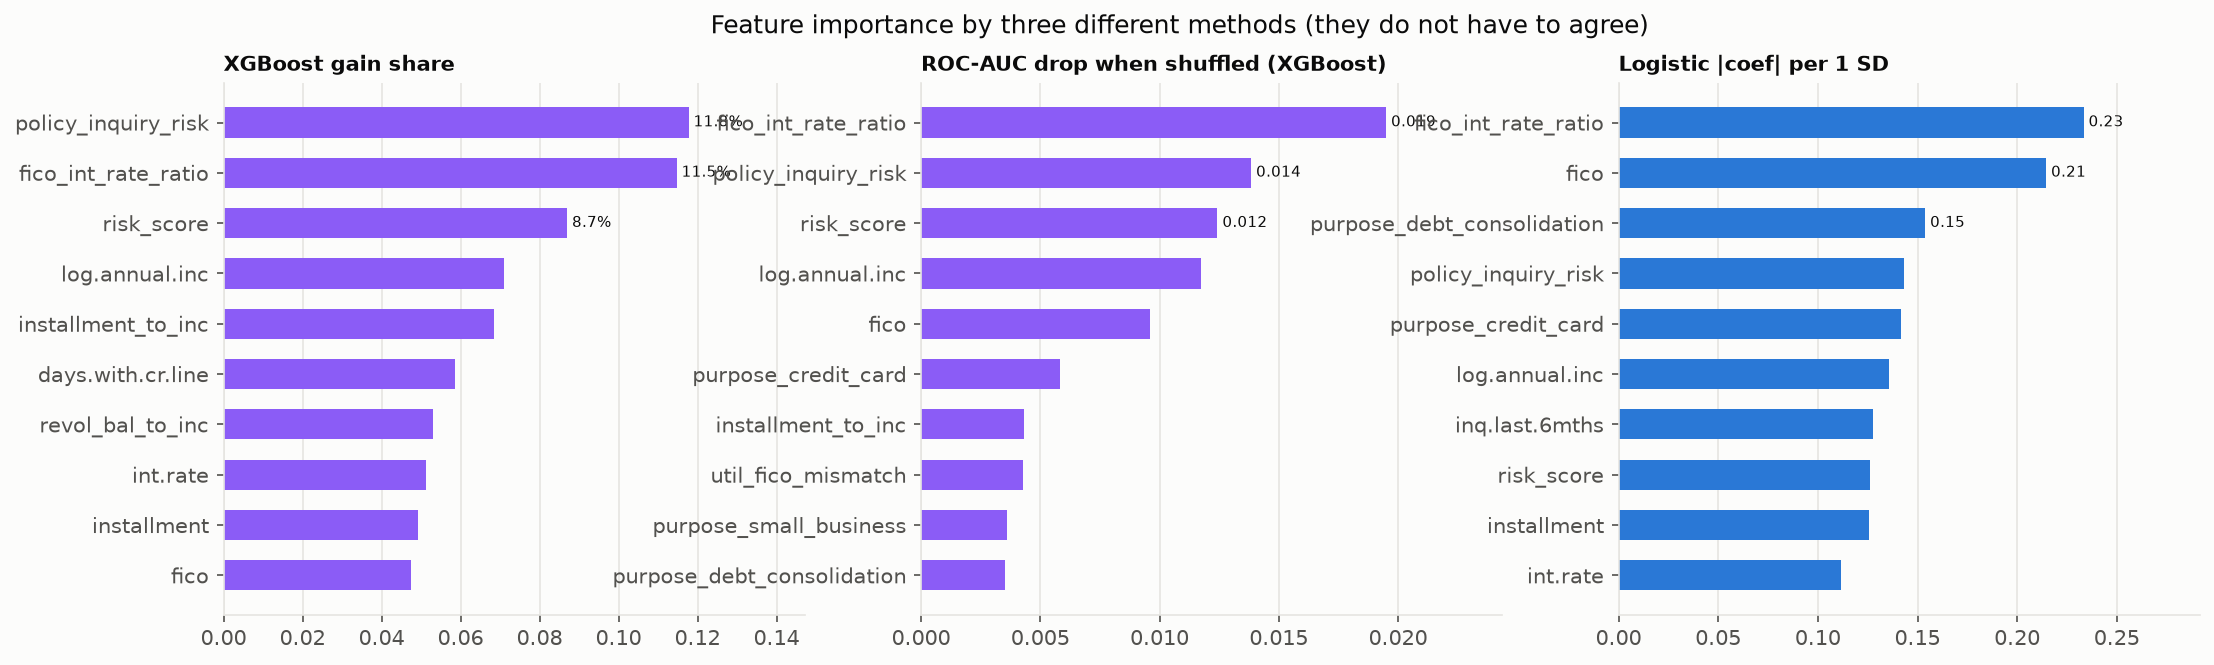

The table this chart was drawn from, first rows:
feature, Logistic Regression, Decision Tree, Random Forest, Gradient Boosting, XGBoost, SVC (linear), SVC (rbf), k-NN, Naive Bayes, Perceptron (averaged), Single-Layer Perceptron, MLP, EBM (additive), xgboost_permutation_aucloss, logistic_coef_per_1SD, logistic_odds_ratio
policy_inquiry_risk, 0.06588, 0.3342, 0.06092, 0.08035, 0.1177, 0.06495, 0.03315, 0.0, 0.09015, 0.03497, 0.0587, 0.05302, 0.052, 0.01384, 0.1434, 1.154
fico_int_rate_ratio, 0.1072, 0.2472, 0.08088, 0.3436, 0.1147, 0.05537, 0.03375, 0.07704, 0.08651, 0.1691, 0.1258, 0.07069, 0.2146, 0.0195, -0.2333, 0.7919
risk_score, 0.05802, 0.0539, 0.06733, 0.08935, 0.08696, 0.1369, 0.03889, 0.0, 0.09492, 0.01421, 0.05076, 0.07819, 0.05804, 0.01243, 0.1263, 1.135
log.annual.inc, 0.06235, 0.02152, 0.05084, 0.06302, 0.07092, 0.06754, 0.05899, 0.1439, 0.02998, 0.05003, 0.06566, 0.06652, 0.06596, 0.01173, -0.1357, 0.8731
installment_to_inc, 0.03707, 0.03162, 0.06075, 0.05209, 0.06848, 0.03143, 0.04051, 0.002963, 0.0377, 0.003417, 0.02428, 0.0436, 0.009077, 0.004313, 0.08071, 1.084
days.with.cr.line, 0.005414, 0.03685, 0.05124, 0.04927, 0.05864, 0.004975, 0.07314, 0.0, 0.02795, 0.002588, 0.006506, 0.03561, 0.006529, -0.0003331, 0.01179, 1.012
revol_bal_to_inc, 0.01312, 0.0616, 0.05425, 0.03728, 0.05295, 0.00843, 0.0297, 0.1164, 0.02712, 0.0105, 0.01681, 0.004085, 0.005702, 0.001598, 0.02856, 1.029
int.rate, 0.05137, 0.0, 0.06912, 0.02855, 0.0512, 0.0004045, 0.0345, 0.005714, 0.08055, 0.1319, 0.0776, 0.03023, 0.152, 0.0001526, -0.1118, 0.8942
installment, 0.05777, 0.03918, 0.05327, 0.04677, 0.04934, 0.04623, 0.03908, 0.07111, 0.03163, 0.04651, 0.05785, 0.03441, 0.06726, 0.002608, 0.1258, 1.134
fico, 0.09853, 0.02496, 0.05284, 0.0272, 0.04757, 0.08263, 0.07279, 0.0, 0.07818, 0.03842, 0.08795, 0.06005, 0.05433, 0.009592, -0.2145, 0.8069
inq_per_credit_age, 0.02304, 0.01722, 0.06581, 0.02971, 0.04712, 0.02004, 0.02672, 0.007619, 0.06743, 0.01527, 0.02159, 0.007748, 0.01493, 0.000905, -0.05016, 0.9511
dti, 0.006726, 0.0, 0.04947, 0.02176, 0.04409, 0.002683, 0.04049, 0.0, 0.0308, 0.003134, 0.004806, 0.02012, 0.004938, -0.0003467, 0.01464, 1.015
util_fico_mismatch, 0.0007343, 0.0455, 0.04679, 0.01762, 0.04396, 0.00426, 0.03215, 0.0, 0.04646, 0.06528, 0.0008477, 0.01234, 0.007252, 0.004286, 0.001599, 1.002
revol.util, 0.002557, 0.05365, 0.04831, 0.02159, 0.02533, 0.01087, 0.0293, 0.1418, 0.04429, 0.07099, 0.0006388, 0.01394, 0.006228, 0.0002985, 0.005567, 1.006
revol.bal, 0.02881, 0.0, 0.03999, 0.01653, 0.0217, 0.004595, 0.02846, 0.0, 0.03159, 0.03577, 0.03072, 0.02801, 0.01894, 0.002815, 0.06272, 1.065
revol_stress, 0.003857, 0.03268, 0.03936, 0.01166, 0.01704, 0.01852, 0.02047, 0.0, 0.02536, 0.0002308, 0.01754, 0.03499, 0.003771, -0.002002, -0.008398, 0.9916
inq.last.6mths, 0.05865, 0.0, 0.03728, 0.007281, 0.01602, 0.02641, 0.03097, 0.0, 0.07059, 0.09853, 0.06061, 0.07167, 0.04346, 0.00152, 0.1277, 1.136
purpose_debt_consolidation, 0.07065, 0.0, 0.007749, 0.01345, 0.0142, 0.07103, 0.03457, 0.06646, 0.008698, 0.0301, 0.06603, 0.05399, 0.07236, 0.00353, -0.1538, 0.8574
purpose_credit_card, 0.06509, 0.0, 0.003159, 0.01372, 0.01085, 0.06602, 0.03282, 0.1786, 0.0159, 0.03632, 0.05989, 0.05567, 0.04322, 0.005806, -0.1417, 0.8679
purpose_small_business, 0.03727, 0.0, 0.01025, 0.007037, 0.009925, 0.04852, 0.03617, 0.04698, 0.0001957, 0.01588, 0.03371, 0.02624, 0.01908, 0.003599, 0.08114, 1.085
delinq.2yrs, 0.02302, 0.0, 0.00323, 0.005084, 0.007595, 0.03129, 0.05366, 0.0, 0.0001953, 0.01684, 0.025, 0.03377, 0.01271, -0.0001818, -0.05013, 0.9511
pub.rec, 0.02099, 0.0, 0.002984, 0.002054, 0.00599, 0.02086, 0.04066, 0.02074, 0.0001957, 0.003811, 0.0161, 0.02921, 0.00818, 0.00058, 0.0457, 1.047
credit.policy, 0.02916, 0.0, 0.03642, 0.008192, 0.005406, 0.1076, 0.05111, 0.0, 0.07283, 0.03649, 0.02006, 0.04105, 0.02915, 0.0007578, -0.06349, 0.9385
purpose_major_purchase, 0.04265, 0.0, 0.0009235, 0.003725, 0.004789, 0.02909, 0.02381, 0.07407, 0.0001957, 0.03661, 0.03787, 0.0346, 0.0164, -0.0009375, -0.09286, 0.9113
purpose_home_improvement, 0.01898, 0.0, 0.002781, 0.002166, 0.004155, 0.02386, 0.02849, 0.0, 0.0001957, 0.000473, 0.01504, 0.03241, 0.008749, -0.000696, 0.04133, 1.042
purpose_educational, 0.007716, 0.0, 0.001417, 0.0009128, 0.002953, 0.003623, 0.01498, 0.01228, 0.0001957, 0.01179, 0.01, 0.01083, 0.002122, 1.7638299532200346e-05, 0.0168, 1.017
policy_fico_mismatch, 0.003384, 0.0, 0.002632, 0.0, 0.000383, 0.01185, 0.02066, 0.03429, 0.0001957, 0.02082, 0.007677, 0.01699, 0.00298, 0.0, -0.007368, 0.9927
